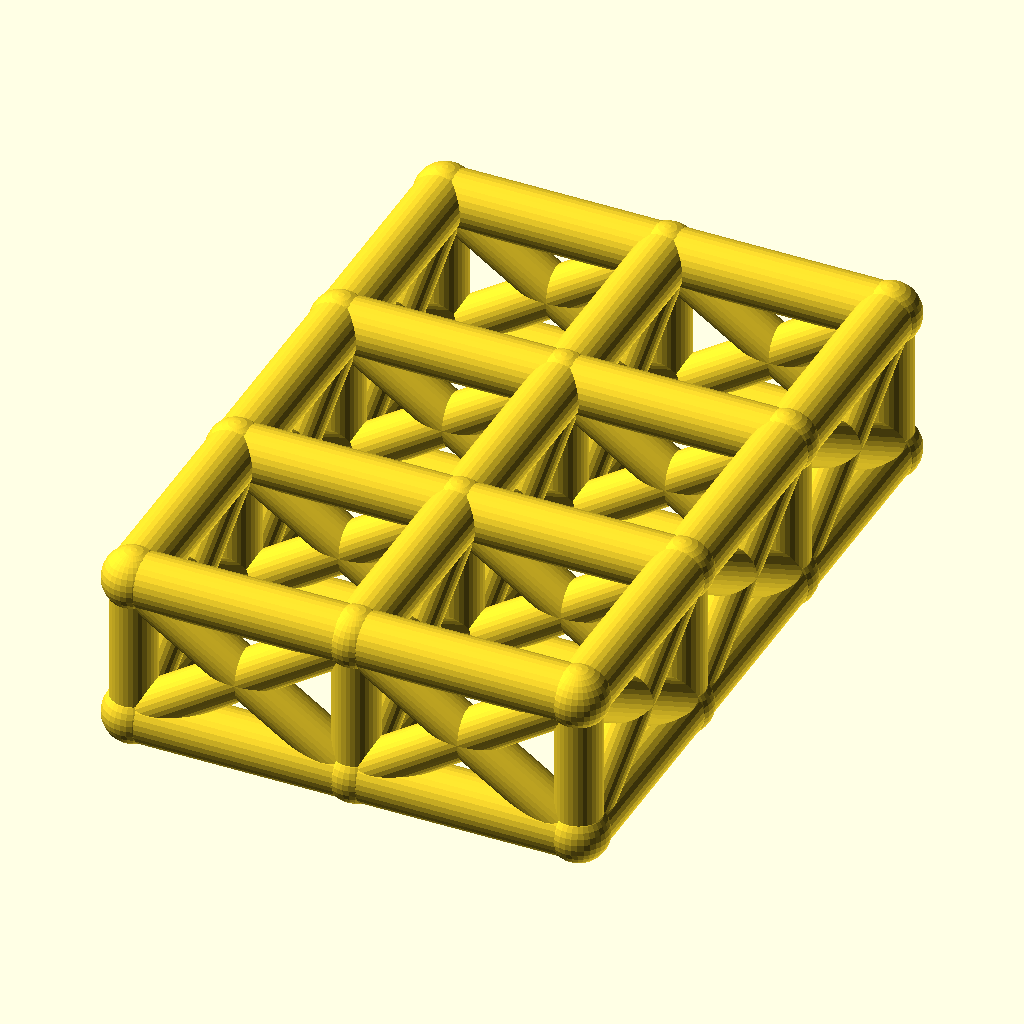
Cell 1: the model at its default parameters.
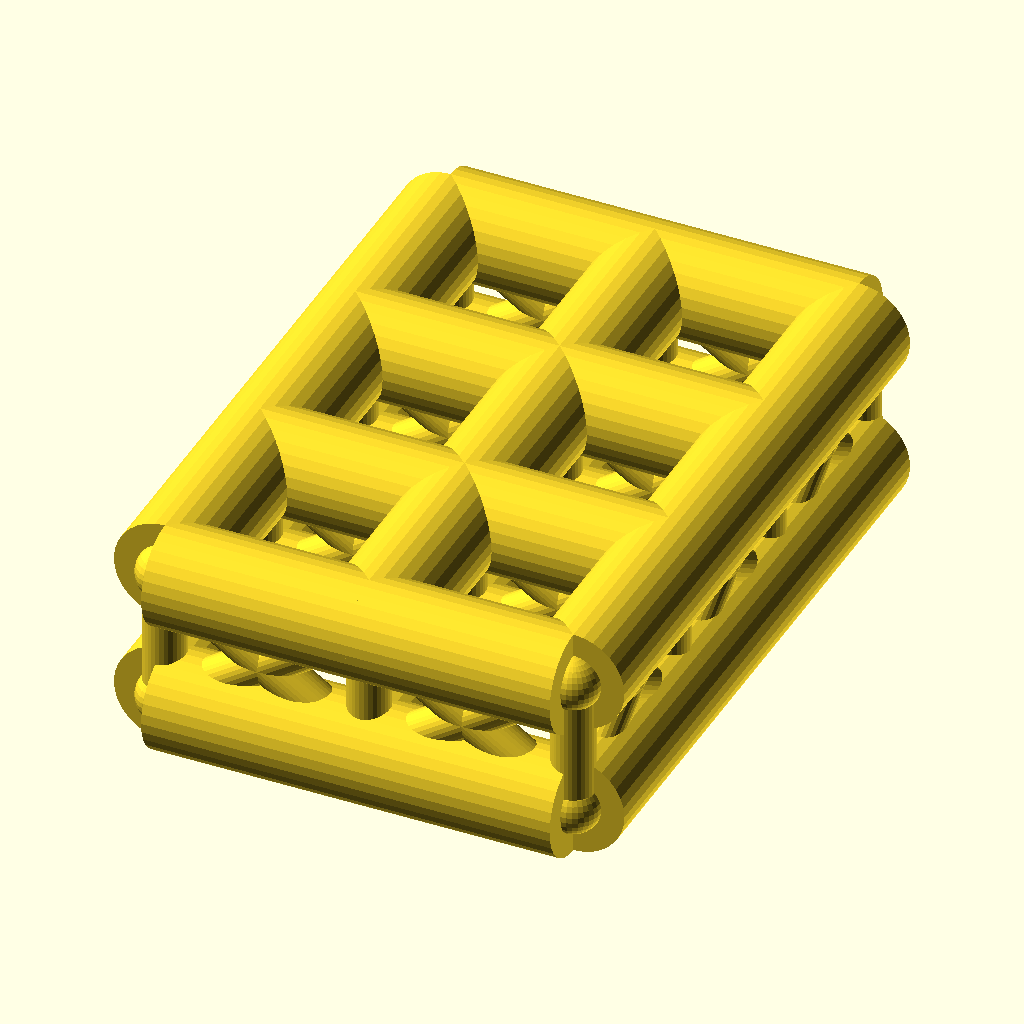
Cell 2: chord_r = 9 (everything else at default).
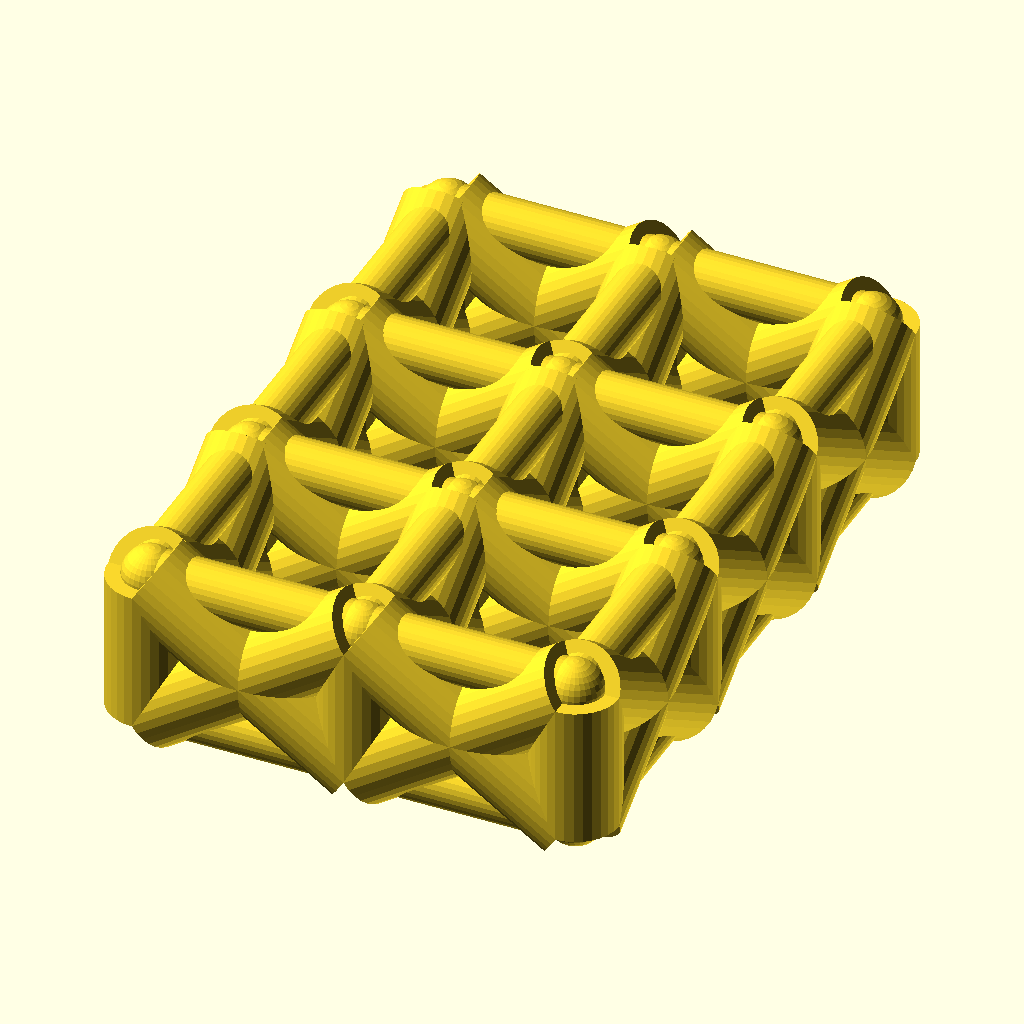
Cell 3 — web_r set to 7.4, the other parameters unchanged.
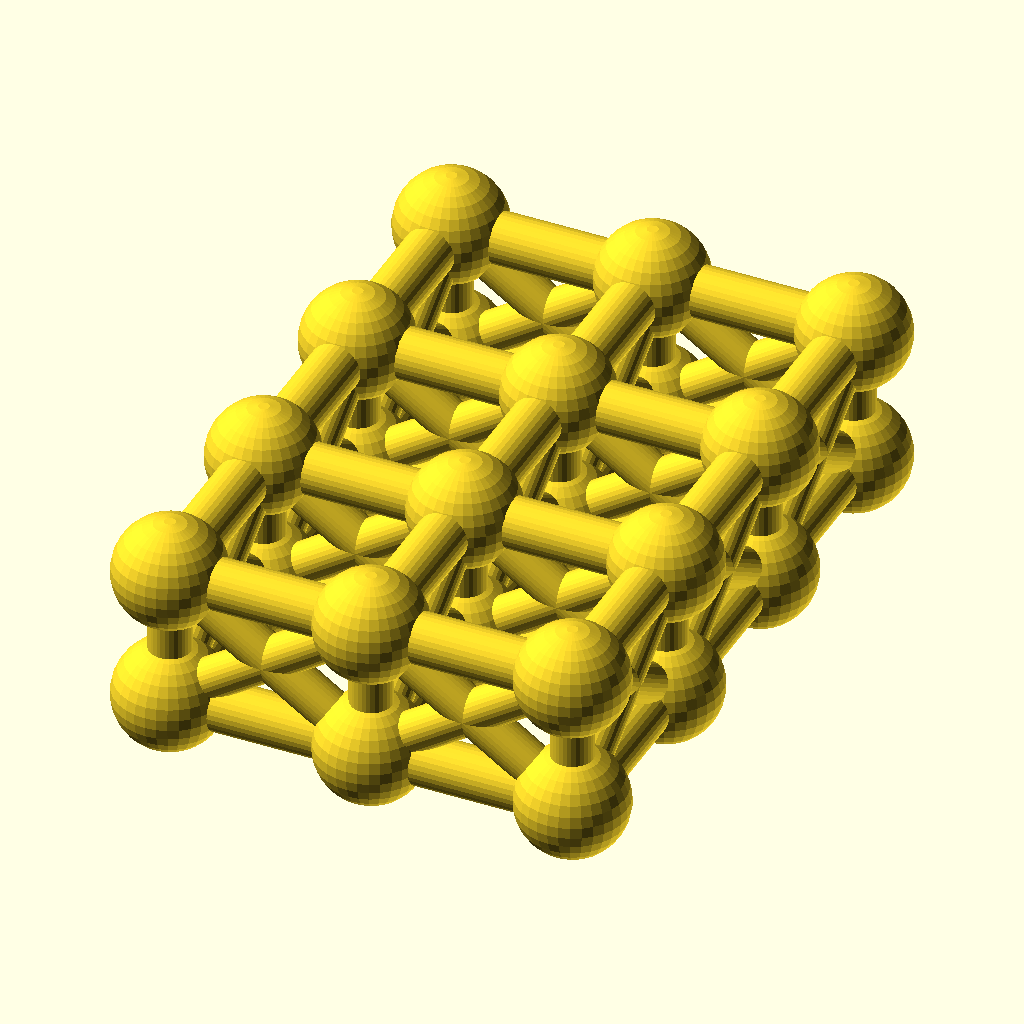
Cell 4 — joint_r set to 9.8, the other parameters unchanged.
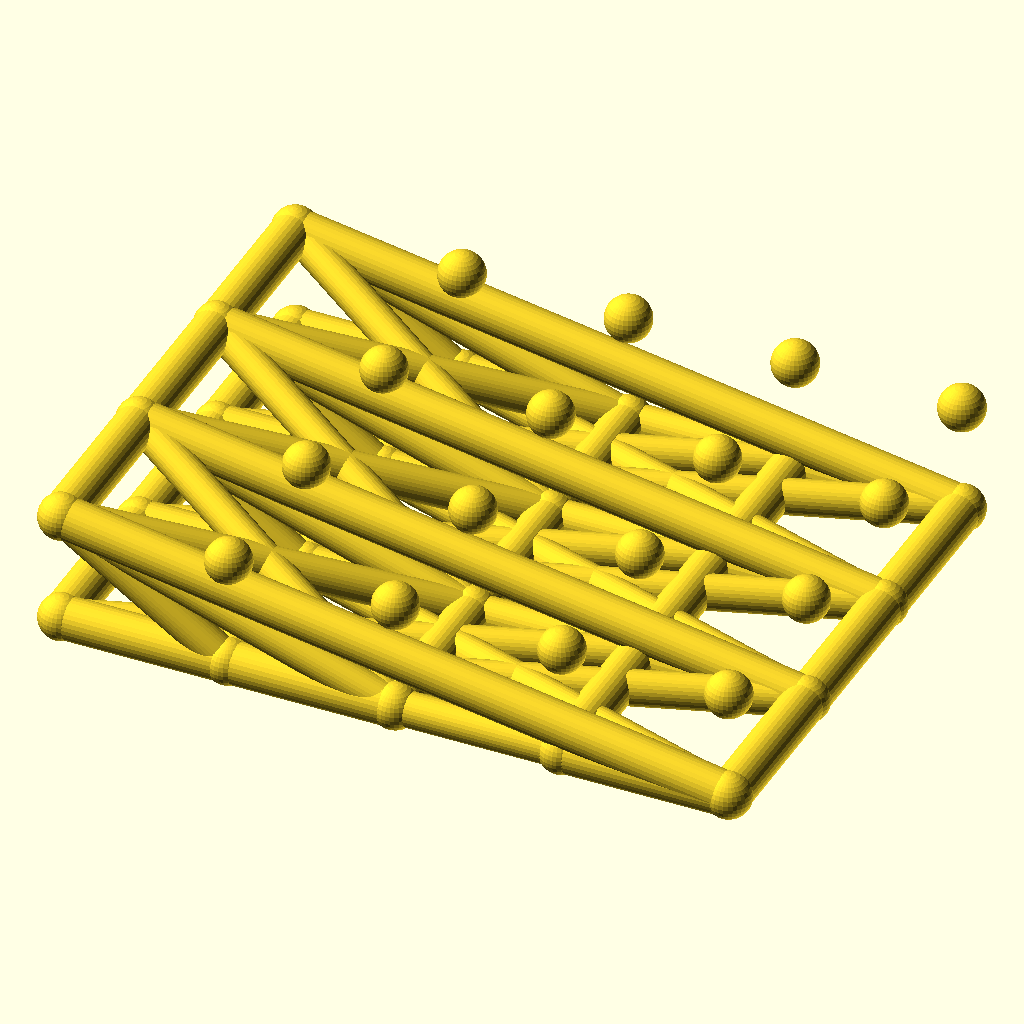
Cell 5: cells_x = 4 (everything else at default).
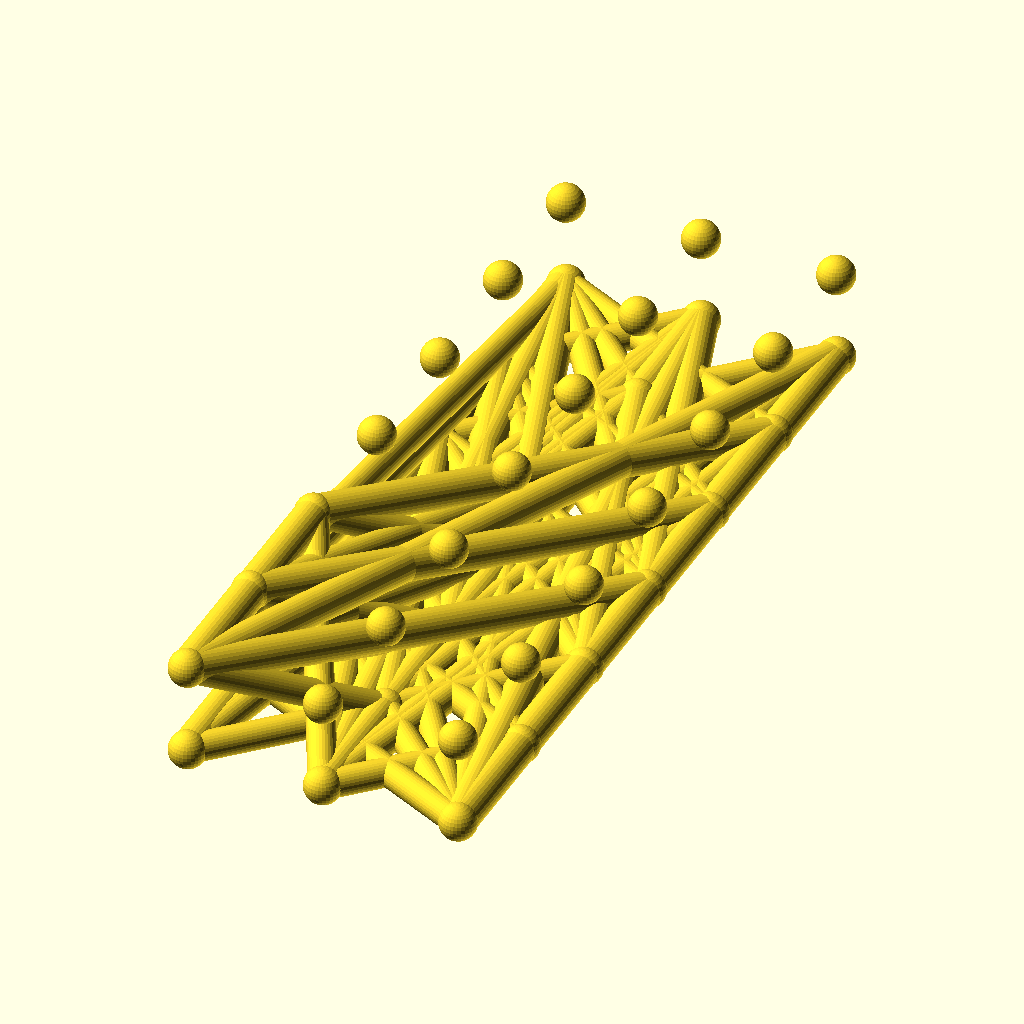
Cell 6: cells_y = 6 (everything else at default).
The same orthographic view direction (rotation 55°, 0°, 25°; colour scheme Cornfield) for every cell, with the view re-fitted per cell, so scale and position can differ between cells.
OpenSCAD source file optional_data/data/wire2/spaceframes/scene_0096.scad:
$fn = 32;

// ----------------------------------------------------------------------
// Space frame
// ----------------------------------------------------------------------

// --- parameters (mm) ---
chord_r = 4.5;            // chord / longeron radius
web_r = 3.7;              // diagonal and strut radius
joint_r = 4.9;            // joint ball radius
cells_x = 2;              // cells along X
cells_y = 3;              // cells along Y
pitch = 36;               // grid pitch (X and Y)
grid_h = 24;              // layer spacing, Z

bbox_x = cells_x * pitch + 2 * joint_r;  // overall X, joints included
bbox_y = cells_y * pitch + 2 * joint_r;  // overall Y, joints included
bbox_z = grid_h + 2 * joint_r;  // overall Z, joints included
chord_d = 2 * chord_r;  // chord stock diameter
web_d = 2 * web_r;  // web stock diameter
joint_d = 2 * joint_r;  // joint ball diameter
plan_x = cells_x * pitch;  // chord plan length, X
plan_y = cells_y * pitch;  // chord plan width, Y
nodes = [for (lvl = [0, 1], i = [0 : cells_x], j = [0 : cells_y]) [i * pitch, j * pitch, lvl * grid_h]];

module member(a, b, r) {
  /* round stock from joint a to joint b, ends buried in the joint balls */
  d = b - a;
  length = norm(d);
  translate(a) rotate([0, acos(d[2] / length), atan2(d[1], d[0])])
    cylinder(h = length, r = r);
}

module joint(p, r) {
  /* ball at the joint centre, fatter than every member meeting there */
  translate(p) sphere(r = r);
}

/* members - each call is one graph edge */
member(nodes[0], nodes[4], chord_r);
member(nodes[1], nodes[5], chord_r);
member(nodes[2], nodes[6], chord_r);
member(nodes[3], nodes[7], chord_r);
member(nodes[4], nodes[8], chord_r);
member(nodes[5], nodes[9], chord_r);
member(nodes[6], nodes[10], chord_r);
member(nodes[7], nodes[11], chord_r);
member(nodes[0], nodes[1], chord_r);
member(nodes[1], nodes[2], chord_r);
member(nodes[2], nodes[3], chord_r);
member(nodes[4], nodes[5], chord_r);
member(nodes[5], nodes[6], chord_r);
member(nodes[6], nodes[7], chord_r);
member(nodes[8], nodes[9], chord_r);
member(nodes[9], nodes[10], chord_r);
member(nodes[10], nodes[11], chord_r);
member(nodes[12], nodes[16], chord_r);
member(nodes[13], nodes[17], chord_r);
member(nodes[14], nodes[18], chord_r);
member(nodes[15], nodes[19], chord_r);
member(nodes[16], nodes[20], chord_r);
member(nodes[17], nodes[21], chord_r);
member(nodes[18], nodes[22], chord_r);
member(nodes[19], nodes[23], chord_r);
member(nodes[12], nodes[13], chord_r);
member(nodes[13], nodes[14], chord_r);
member(nodes[14], nodes[15], chord_r);
member(nodes[16], nodes[17], chord_r);
member(nodes[17], nodes[18], chord_r);
member(nodes[18], nodes[19], chord_r);
member(nodes[20], nodes[21], chord_r);
member(nodes[21], nodes[22], chord_r);
member(nodes[22], nodes[23], chord_r);
member(nodes[0], nodes[12], web_r);
member(nodes[1], nodes[13], web_r);
member(nodes[2], nodes[14], web_r);
member(nodes[3], nodes[15], web_r);
member(nodes[4], nodes[16], web_r);
member(nodes[5], nodes[17], web_r);
member(nodes[6], nodes[18], web_r);
member(nodes[7], nodes[19], web_r);
member(nodes[8], nodes[20], web_r);
member(nodes[9], nodes[21], web_r);
member(nodes[10], nodes[22], web_r);
member(nodes[11], nodes[23], web_r);
member(nodes[0], nodes[16], web_r);
member(nodes[12], nodes[4], web_r);
member(nodes[1], nodes[17], web_r);
member(nodes[13], nodes[5], web_r);
member(nodes[2], nodes[18], web_r);
member(nodes[14], nodes[6], web_r);
member(nodes[3], nodes[19], web_r);
member(nodes[15], nodes[7], web_r);
member(nodes[4], nodes[20], web_r);
member(nodes[16], nodes[8], web_r);
member(nodes[5], nodes[21], web_r);
member(nodes[17], nodes[9], web_r);
member(nodes[6], nodes[22], web_r);
member(nodes[18], nodes[10], web_r);
member(nodes[7], nodes[23], web_r);
member(nodes[19], nodes[11], web_r);
member(nodes[0], nodes[13], web_r);
member(nodes[12], nodes[1], web_r);
member(nodes[1], nodes[14], web_r);
member(nodes[13], nodes[2], web_r);
member(nodes[2], nodes[15], web_r);
member(nodes[14], nodes[3], web_r);
member(nodes[4], nodes[17], web_r);
member(nodes[16], nodes[5], web_r);
member(nodes[5], nodes[18], web_r);
member(nodes[17], nodes[6], web_r);
member(nodes[6], nodes[19], web_r);
member(nodes[18], nodes[7], web_r);
member(nodes[8], nodes[21], web_r);
member(nodes[20], nodes[9], web_r);
member(nodes[9], nodes[22], web_r);
member(nodes[21], nodes[10], web_r);
member(nodes[10], nodes[23], web_r);
member(nodes[22], nodes[11], web_r);

/* joint balls */
for (p = nodes) joint(p, joint_r);
Customizer parameters (derived from the source; name, type, default, range or options):
chord_r: number, default 4.5
web_r: number, default 3.7
joint_r: number, default 4.9
cells_x: number, default 2
cells_y: number, default 3
pitch: number, default 36
grid_h: number, default 24
